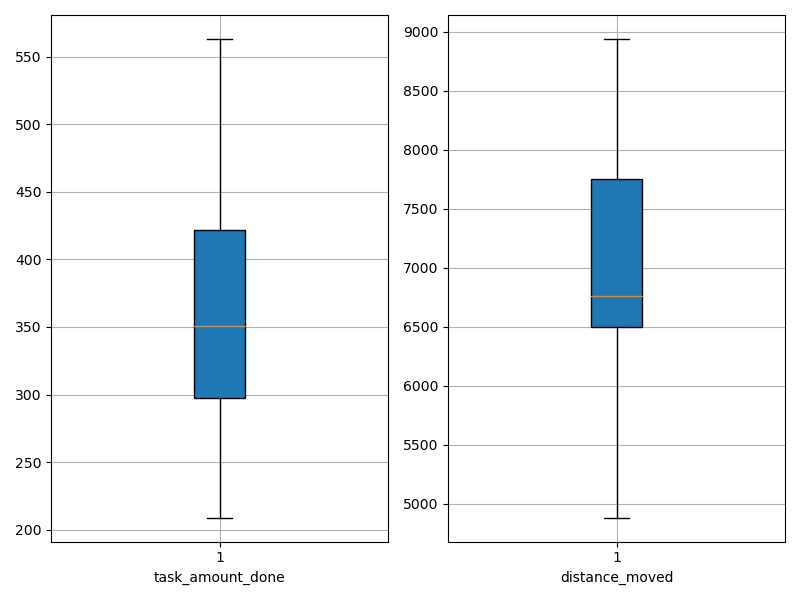

Source data for this figure (header and first rows):
agent_id, task_amount_done, distance_moved
0, 281.0, 4881
1, 351.0, 6853
2, 487.0, 6514
3, 280.0, 6492
4, 423.0, 6828
5, 350.0, 8940
6, 563.0, 8673
7, 419.0, 8048
8, 347.0, 6700
9, 209.0, 5132
